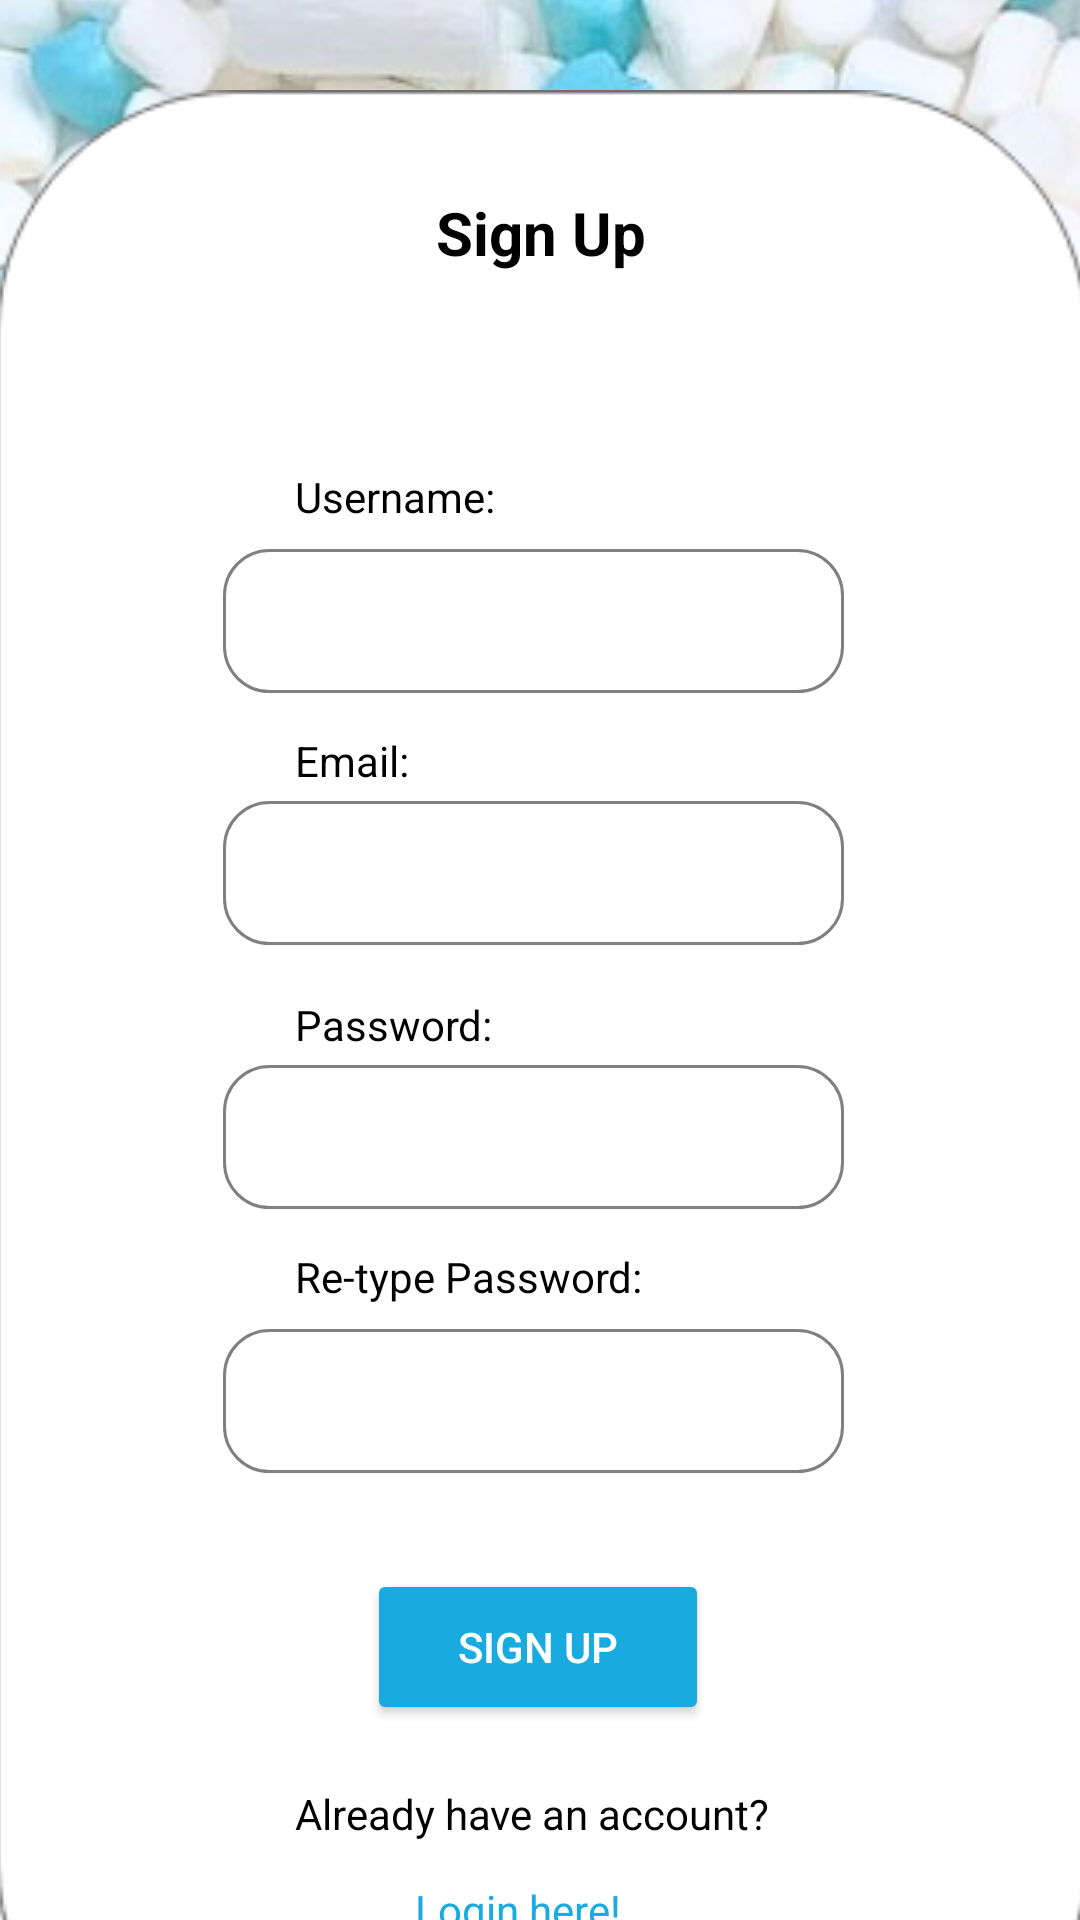

Android layout source for this screen:
<!-- AndroidManifest.xml: application theme Theme.AppCompat.NoActionBar -->
<!-- res/layout/activity_sign_up.xml -->
<?xml version="1.0" encoding="utf-8"?>
<androidx.constraintlayout.widget.ConstraintLayout xmlns:android="http://schemas.android.com/apk/res/android"
    xmlns:app="http://schemas.android.com/apk/res-auto"
    xmlns:tools="http://schemas.android.com/tools"
    android:layout_width="match_parent"
    android:layout_height="match_parent"
    tools:context=".SignUpActivity">

    <ImageView
        android:id="@+id/welcome"
        android:layout_width="759dp"
        android:layout_height="957dp"
        app:layout_constraintBottom_toBottomOf="parent"
        app:layout_constraintEnd_toEndOf="parent"
        app:layout_constraintStart_toStartOf="parent"
        app:layout_constraintTop_toTopOf="parent"
        app:layout_constraintVertical_bias="0.562"
        app:srcCompat="@drawable/welcome" />

    <ImageView
        android:id="@+id/rounded_rectangle"
        android:layout_width="364dp"
        android:layout_height="731dp"
        app:layout_constraintBottom_toBottomOf="parent"
        app:layout_constraintEnd_toEndOf="parent"
        app:layout_constraintHorizontal_bias="0.489"
        app:layout_constraintStart_toStartOf="parent"
        app:layout_constraintTop_toTopOf="parent"
        app:layout_constraintVertical_bias="0.0"
        app:srcCompat="@drawable/rounded_rectangle" />

    <EditText
        android:id="@+id/retypePasswordEditText"
        android:layout_width="207dp"
        android:layout_height="48dp"
        android:layout_marginStart="76dp"
        android:layout_marginTop="212dp"
        android:background="@drawable/rounded_text_box"
        android:ems="10"
        android:inputType="textPassword"
        app:layout_constraintStart_toStartOf="@+id/rounded_rectangle"
        app:layout_constraintTop_toBottomOf="@+id/usernameEditText"
        tools:ignore="SpeakableTextPresentCheck" />

    <TextView
        android:id="@+id/textView"
        android:layout_width="wrap_content"
        android:layout_height="wrap_content"
        android:layout_marginStart="24dp"
        android:text="Username:"
        android:textColor="@color/black"
        app:layout_constraintBottom_toTopOf="@+id/usernameEditText"
        app:layout_constraintStart_toStartOf="@+id/usernameEditText"
        app:layout_constraintTop_toBottomOf="@+id/textView3"
        app:layout_constraintVertical_bias="0.884" />

    <EditText
        android:id="@+id/usernameEditText"
        android:layout_width="207dp"
        android:layout_height="48dp"
        android:layout_marginStart="76dp"
        android:layout_marginTop="88dp"
        android:background="@drawable/rounded_text_box"
        android:ems="10"
        android:inputType="textPersonName"
        app:layout_constraintStart_toStartOf="@+id/rounded_rectangle"
        app:layout_constraintTop_toBottomOf="@+id/textView3"
        tools:ignore="SpeakableTextPresentCheck" />

    <EditText
        android:id="@+id/emailEditText"
        android:layout_width="207dp"
        android:layout_height="48dp"
        android:layout_marginStart="76dp"
        android:layout_marginTop="36dp"
        android:background="@drawable/rounded_text_box"
        android:ems="10"
        android:inputType="textPassword"
        app:layout_constraintStart_toStartOf="@+id/rounded_rectangle"
        app:layout_constraintTop_toBottomOf="@+id/usernameEditText"
        tools:ignore="SpeakableTextPresentCheck" />

    <TextView
        android:id="@+id/textView2"
        android:layout_width="wrap_content"
        android:layout_height="wrap_content"
        android:layout_marginStart="24dp"
        android:layout_marginTop="184dp"
        android:text="Email:"
        android:textColor="@color/black"
        app:layout_constraintStart_toStartOf="@+id/passwordEditText"
        app:layout_constraintTop_toTopOf="@+id/textView3" />

    <EditText
        android:id="@+id/passwordEditText"
        android:layout_width="207dp"
        android:layout_height="48dp"
        android:layout_marginStart="76dp"
        android:layout_marginTop="124dp"
        android:background="@drawable/rounded_text_box"
        android:ems="10"
        android:inputType="textPassword"
        app:layout_constraintStart_toStartOf="@+id/rounded_rectangle"
        app:layout_constraintTop_toBottomOf="@+id/usernameEditText"
        tools:ignore="SpeakableTextPresentCheck" />

    <TextView
        android:id="@+id/textView9"
        android:layout_width="wrap_content"
        android:layout_height="wrap_content"
        android:layout_marginStart="24dp"
        android:layout_marginTop="272dp"
        android:text="Password:"
        android:textColor="@color/black"
        app:layout_constraintStart_toStartOf="@+id/passwordEditText"
        app:layout_constraintTop_toTopOf="@+id/textView3" />

    <TextView
        android:id="@+id/textView10"
        android:layout_width="wrap_content"
        android:layout_height="wrap_content"
        android:layout_marginStart="24dp"
        android:layout_marginTop="356dp"
        android:text="Re-type Password:"
        android:textColor="@color/black"
        app:layout_constraintStart_toStartOf="@+id/passwordEditText"
        app:layout_constraintTop_toTopOf="@+id/textView3" />

    <TextView
        android:id="@+id/textView3"
        android:layout_width="113dp"
        android:layout_height="35dp"
        android:layout_marginTop="60dp"
        android:text="Sign Up"
        android:textColor="@color/black"
        android:textSize="20dp"
        android:textStyle="bold"
        android:gravity="center"
        app:layout_constraintEnd_toEndOf="@+id/rounded_rectangle"
        app:layout_constraintStart_toStartOf="@+id/rounded_rectangle"
        app:layout_constraintTop_toTopOf="@+id/rounded_rectangle" />

    <TextView
        android:id="@+id/textView4"
        android:layout_width="wrap_content"
        android:layout_height="wrap_content"
        android:layout_marginStart="100dp"
        android:layout_marginTop="72dp"
        android:text="Already have an account?"
        android:textColor="@color/black"
        app:layout_constraintStart_toStartOf="@+id/rounded_rectangle"
        app:layout_constraintTop_toTopOf="@+id/button2" />

    <TextView
        android:id="@+id/signUpButton"
        android:layout_width="wrap_content"
        android:layout_height="wrap_content"
        android:layout_marginStart="140dp"
        android:layout_marginTop="32dp"
        android:text="Login here!"
        android:textColor="@color/blue_light"
        app:layout_constraintStart_toStartOf="@+id/rounded_rectangle"
        app:layout_constraintTop_toTopOf="@+id/textView4" />

    <Button
        android:id="@+id/button2"
        android:layout_width="114dp"
        android:layout_height="52dp"
        android:layout_marginStart="124dp"
        android:layout_marginTop="80dp"
        android:backgroundTint="@color/blue_light"
        android:text="sign up"
        app:layout_constraintStart_toStartOf="@+id/rounded_rectangle"
        app:layout_constraintTop_toTopOf="@+id/retypePasswordEditText" />

</androidx.constraintlayout.widget.ConstraintLayout>
<!-- resources referenced by this layout -->
<resources>
  <color name="black">#FF000000</color>
  <color name="blue_light">#19ABE0</color>
  <!-- drawable rounded_rectangle: png bitmap (drawable, 9698 bytes) -->
  <!-- drawable rounded_text_box (drawable) -->
  <?xml version="1.0" encoding="utf-8"?>
  <shape xmlns:android="http://schemas.android.com/apk/res/android"
      android:shape="rectangle"
      android:padding="10dp">
  
      <solid android:color="#FFFFFF" />
      <corners
          android:bottomRightRadius="15dp"
          android:bottomLeftRadius="15dp"
          android:topLeftRadius="15dp"
          android:topRightRadius="15dp" />
      <stroke android:width="1dp" android:color="#808080"/>
  </shape>
  <!-- drawable welcome: png bitmap (drawable, 948865 bytes) -->
</resources>
